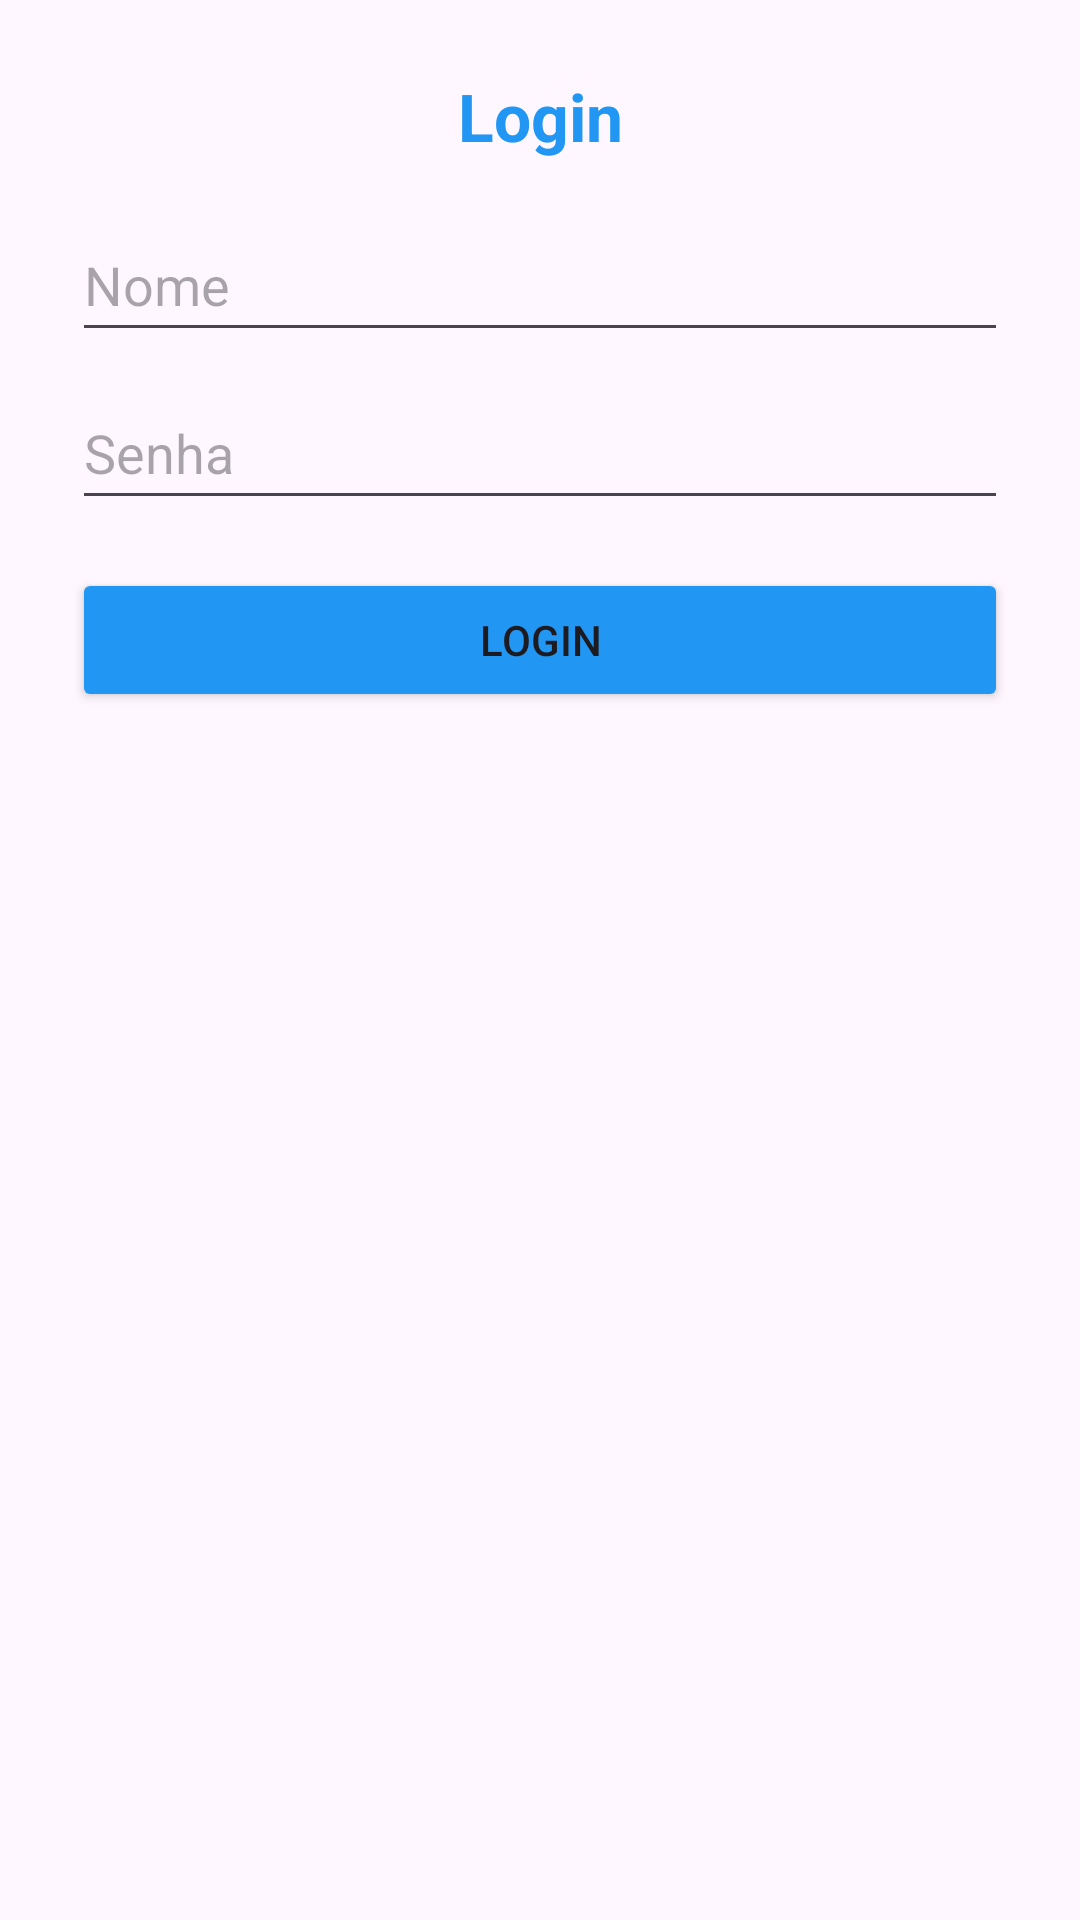

Here is an Android app screen rendered from its layout file. Give the layout XML and the strings, colors and styles it references.
<!-- AndroidManifest.xml: application theme Theme.Projeto_semestral_xml -->
<!-- res/layout/activity_login_usuario.xml -->
<androidx.constraintlayout.widget.ConstraintLayout
    xmlns:android="http://schemas.android.com/apk/res/android"
    xmlns:app="http://schemas.android.com/apk/res-auto"
    xmlns:tools="http://schemas.android.com/tools"
    android:layout_width="match_parent"
    android:layout_height="match_parent"
    android:padding="24dp">

    <TextView
        android:id="@+id/tvTituloLogin"
        android:layout_width="wrap_content"
        android:layout_height="wrap_content"
        android:text="Login"
        android:textSize="22sp"
        android:textStyle="bold"
        android:textColor="#2196F3"
        app:layout_constraintTop_toTopOf="parent"
        app:layout_constraintStart_toStartOf="parent"
        app:layout_constraintEnd_toEndOf="parent"/>

    <EditText
        android:id="@+id/etNome"
        android:layout_width="match_parent"
        android:layout_height="wrap_content"
        android:layout_marginTop="16dp"
        android:hint="Nome"
        android:inputType="text"
        android:minHeight="48dp"
        app:layout_constraintEnd_toEndOf="parent"
        app:layout_constraintStart_toStartOf="parent"
        app:layout_constraintTop_toBottomOf="@id/tvTituloLogin" />


    <EditText
        android:id="@+id/etSenha"
        android:layout_width="match_parent"
        android:layout_height="wrap_content"
        android:layout_marginTop="8dp"
        android:hint="Senha"
        android:inputType="textPassword"
        android:minHeight="48dp"
        app:layout_constraintEnd_toEndOf="parent"
        app:layout_constraintStart_toStartOf="parent"
        app:layout_constraintTop_toBottomOf="@id/etNome" />

    <Button
        android:id="@+id/btnLoginUsuario"
        android:layout_width="match_parent"
        android:layout_height="wrap_content"
        android:layout_marginTop="16dp"
        android:backgroundTint="#2196F3"
        android:text="Login"
        app:layout_constraintEnd_toEndOf="parent"
        app:layout_constraintStart_toStartOf="parent"
        app:layout_constraintTop_toBottomOf="@id/etSenha" />
</androidx.constraintlayout.widget.ConstraintLayout>
<!-- resources referenced by this layout -->
<resources>
  <style name="Theme.Projeto_semestral_xml" parent="Base.Theme.Projeto_semestral_xml" />
  <style name="Base.Theme.Projeto_semestral_xml" parent="Theme.Material3.DayNight.NoActionBar">
          
          
      </style>
</resources>
